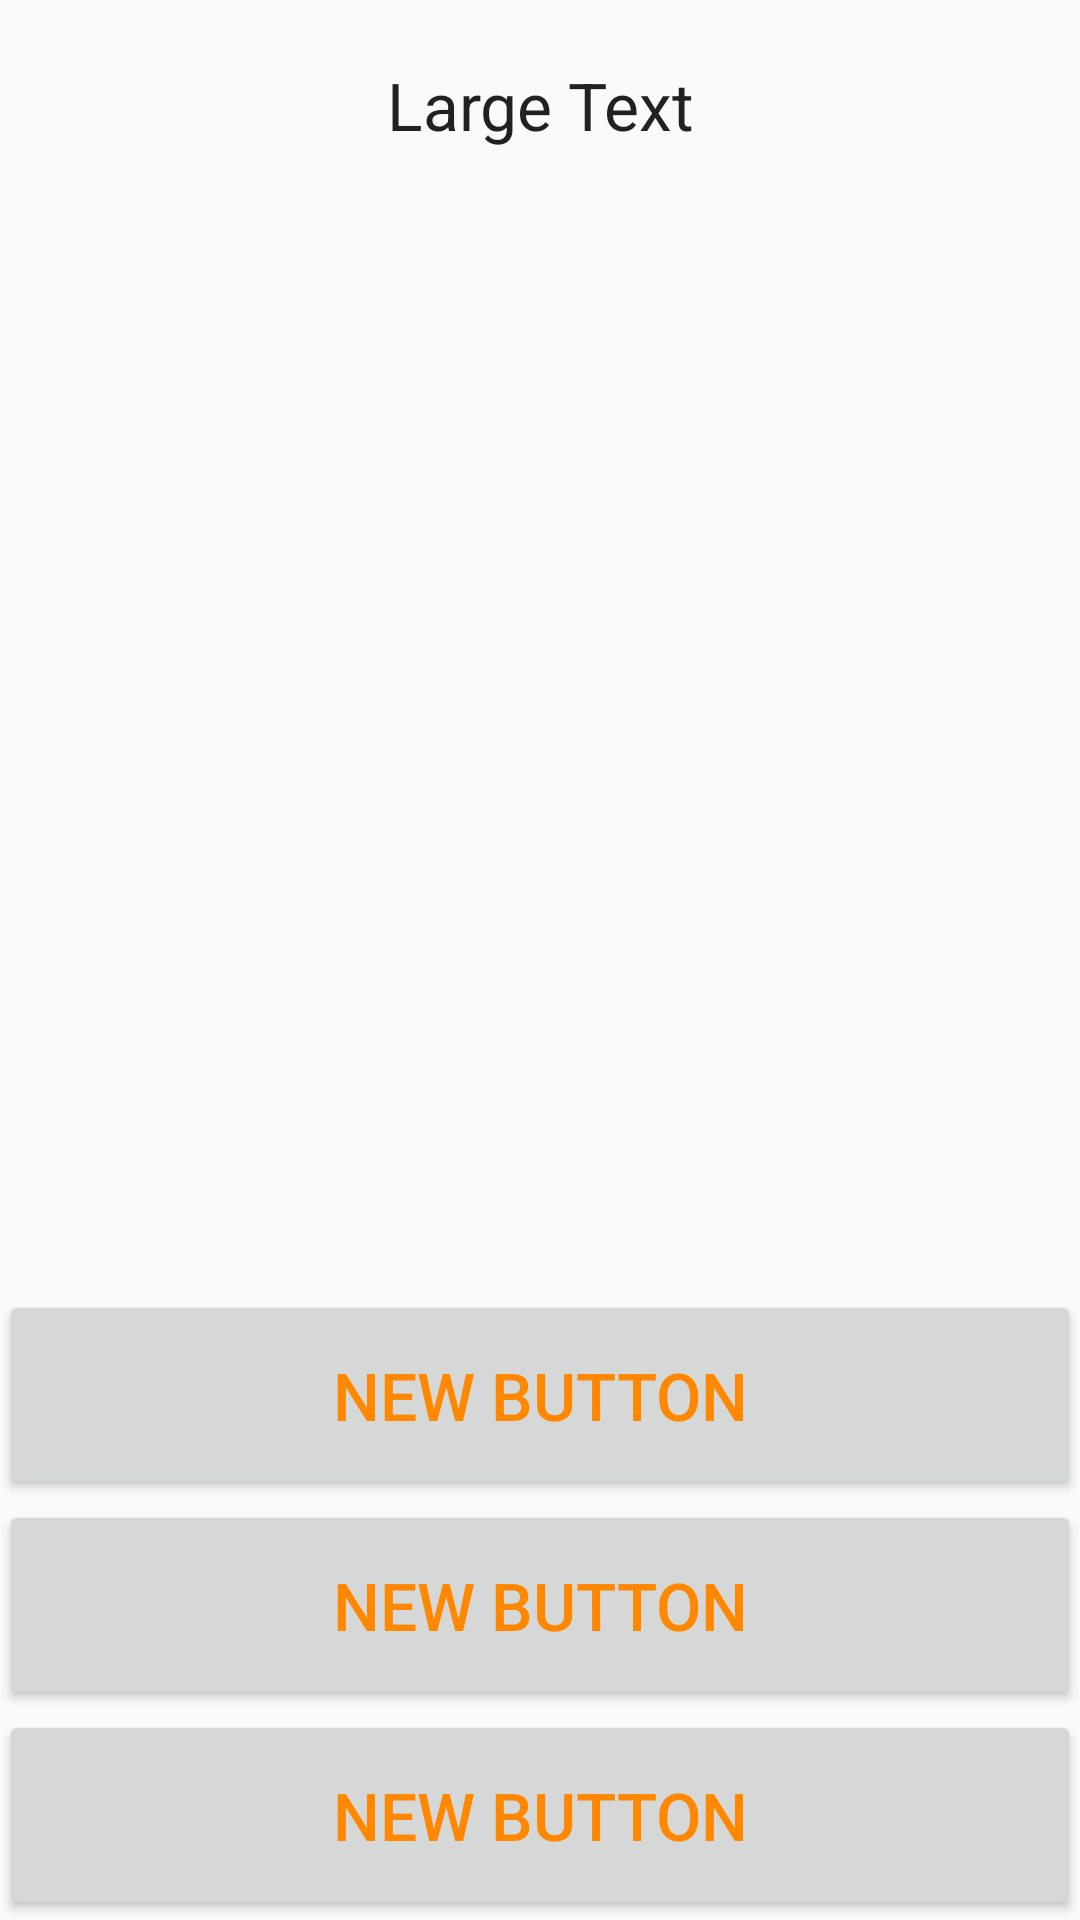

Write the Android layout XML for this screen, with the resource values it uses.
<!-- AndroidManifest.xml: application theme AppTheme -->
<!-- res/layout/activity_main.xml -->
<?xml version="1.0" encoding="utf-8"?>
<RelativeLayout
    xmlns:android="http://schemas.android.com/apk/res/android"
    xmlns:tools="http://schemas.android.com/tools"
    android:layout_width="match_parent"
    android:layout_height="match_parent"
    android:paddingBottom="@dimen/activity_vertical_margin"
    android:paddingLeft="@dimen/activity_horizontal_margin"
    android:paddingRight="@dimen/activity_horizontal_margin"
    android:paddingTop="@dimen/activity_vertical_margin"
    tools:context="de.lamber.sascha.einmaleins.MainActivity">

    <GridLayout
        android:layout_width="match_parent"
        android:layout_height="match_parent">

        <TextView
            android:layout_width="wrap_content"
            android:layout_height="70dp"
            android:textAppearance="?android:attr/textAppearanceLarge"
            android:text="Large Text"
            android:id="@+id/challengeText"
            android:layout_row="0"
            android:layout_column="0"
            android:layout_gravity="fill"
            android:gravity="center"/>

        <ImageView
            android:layout_width="wrap_content"
            android:layout_height="wrap_content"
            android:id="@+id/resultImage"
            android:layout_row="1"
            android:layout_column="0"
            android:layout_gravity="fill"/>

        <Button
            android:layout_width="wrap_content"
            android:layout_height="70dp"
            android:text="New Button"
            android:id="@+id/option1"
            android:layout_row="2"
            android:layout_column="0"
            android:layout_gravity="fill_horizontal"
            android:onClick="answerChallenge"
            android:tag="0"/>

        <Button
            android:layout_width="wrap_content"
            android:layout_height="70dp"
            android:text="New Button"
            android:id="@+id/option2"
            android:layout_row="3"
            android:layout_column="0"
            android:layout_gravity="fill_horizontal"
            android:onClick="answerChallenge"
            android:tag="1"/>

        <Button
            android:layout_width="wrap_content"
            android:layout_height="70dp"
            android:text="New Button"
            android:id="@+id/option3"
            android:layout_row="4"
            android:layout_column="0"
            android:layout_gravity="fill_horizontal"
            android:onClick="answerChallenge"
            android:tag="2"/>

    </GridLayout>
</RelativeLayout>
<!-- resources referenced by this layout -->
<resources>
  <style name="AppTheme" parent="Theme.AppCompat.Light.DarkActionBar">
          
          <item name="colorPrimary">@color/colorPrimary</item>
          <item name="colorPrimaryDark">@color/colorPrimaryDark</item>
          <item name="colorAccent">@color/colorAccent</item>
  
          <item name="android:buttonStyle">@style/MyButton</item>
      </style>
  <style name="MyButton" parent="android:Widget.DeviceDefault.Button">
          <item name="android:textColor">@android:color/holo_orange_dark</item>
          <item name="android:textSize">22sp</item>
          <item name="android:layout_marginRight">15dp</item>
          <item name="android:minWidth">50dp</item>
      </style>
  <!-- not gathered from this repository: default colours our renderer supplied (Android Studio template values) -->
  <color name="colorPrimary">#FF6200EE</color>
  <color name="colorPrimaryDark">#FF3700B3</color>
  <color name="colorAccent">#FF03DAC5</color>
</resources>
